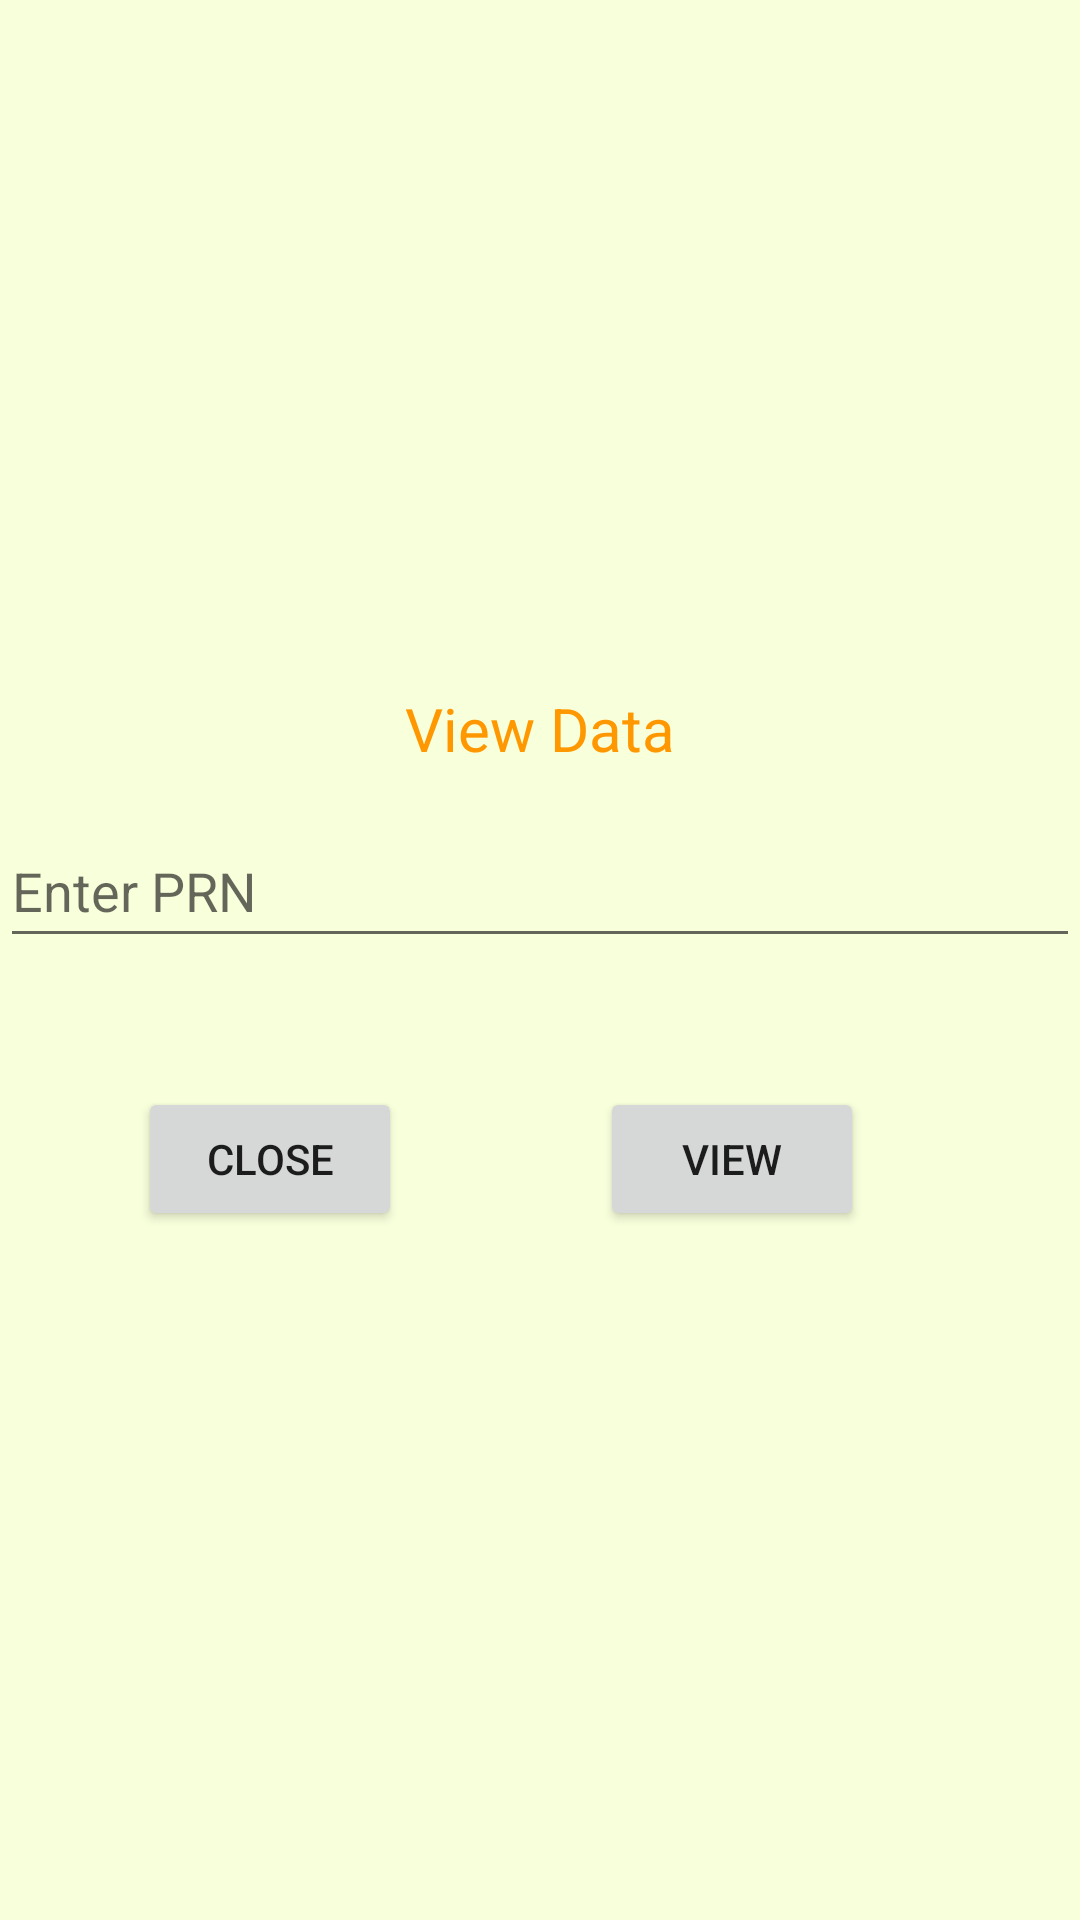

Reconstruct the res/layout file that produces this screen, plus the resources it refers to.
<!-- AndroidManifest.xml: application theme Theme.Maps2 -->
<!-- res/layout/data.xml -->
<?xml version="1.0" encoding="utf-8"?>
<RelativeLayout xmlns:android="http://schemas.android.com/apk/res/android"
    android:layout_width="match_parent"
    android:layout_height="match_parent"
    android:background="#F8FFDB"
    android:gravity="center">

    <TextView
        android:id="@+id/view_data"
        android:layout_width="wrap_content"
        android:layout_height="wrap_content"
        android:layout_centerHorizontal="true"
        android:text="View Data"
        android:textColor="#FF9800"
        android:textSize="20dp" />

    <EditText
        android:id="@+id/enter_prn"
        android:layout_width="match_parent"
        android:layout_height="wrap_content"
        android:layout_below="@id/view_data"
        android:layout_marginTop="15dp"
        android:hint="Enter PRN"
        android:minHeight="48dp"
 />

    <Button
        android:id="@+id/btn_close"
        android:layout_width="wrap_content"
        android:layout_height="wrap_content"
        android:layout_below="@+id/enter_prn"
        android:layout_alignParentStart="true"
        android:layout_marginStart="46dp"
        android:layout_marginTop="43dp"
        android:text="Close" />

    <Button
        android:id="@+id/btn_ok"
        android:layout_width="wrap_content"
        android:layout_height="wrap_content"
        android:layout_below="@+id/enter_prn"
        android:layout_alignParentEnd="true"
        android:layout_marginTop="43dp"
        android:layout_marginEnd="72dp"
        android:text="View" />

</RelativeLayout>
<!-- resources referenced by this layout -->
<resources>
  <style name="Theme.Maps2" parent="Theme.MaterialComponents.DayNight.DarkActionBar">
          
          <item name="colorPrimary">@color/yellow</item>
          <item name="colorPrimaryVariant">@color/orange</item>
          <item name="colorOnPrimary">@color/white</item>
          
          <item name="colorSecondary">@color/orange</item>
          <item name="colorSecondaryVariant">@color/teal_700</item>
          <item name="colorOnSecondary">@color/black</item>
  
  
          
          <item name="android:statusBarColor" tools:targetApi="l">?attr/colorPrimaryVariant</item>
          
      </style>
  <color name="yellow">#fbc02d</color>
  <color name="orange">#f57f17</color>
  <color name="white">#FFFFFFFF</color>
  <color name="teal_700">#FF018786</color>
  <color name="black">#FF000000</color>
</resources>
